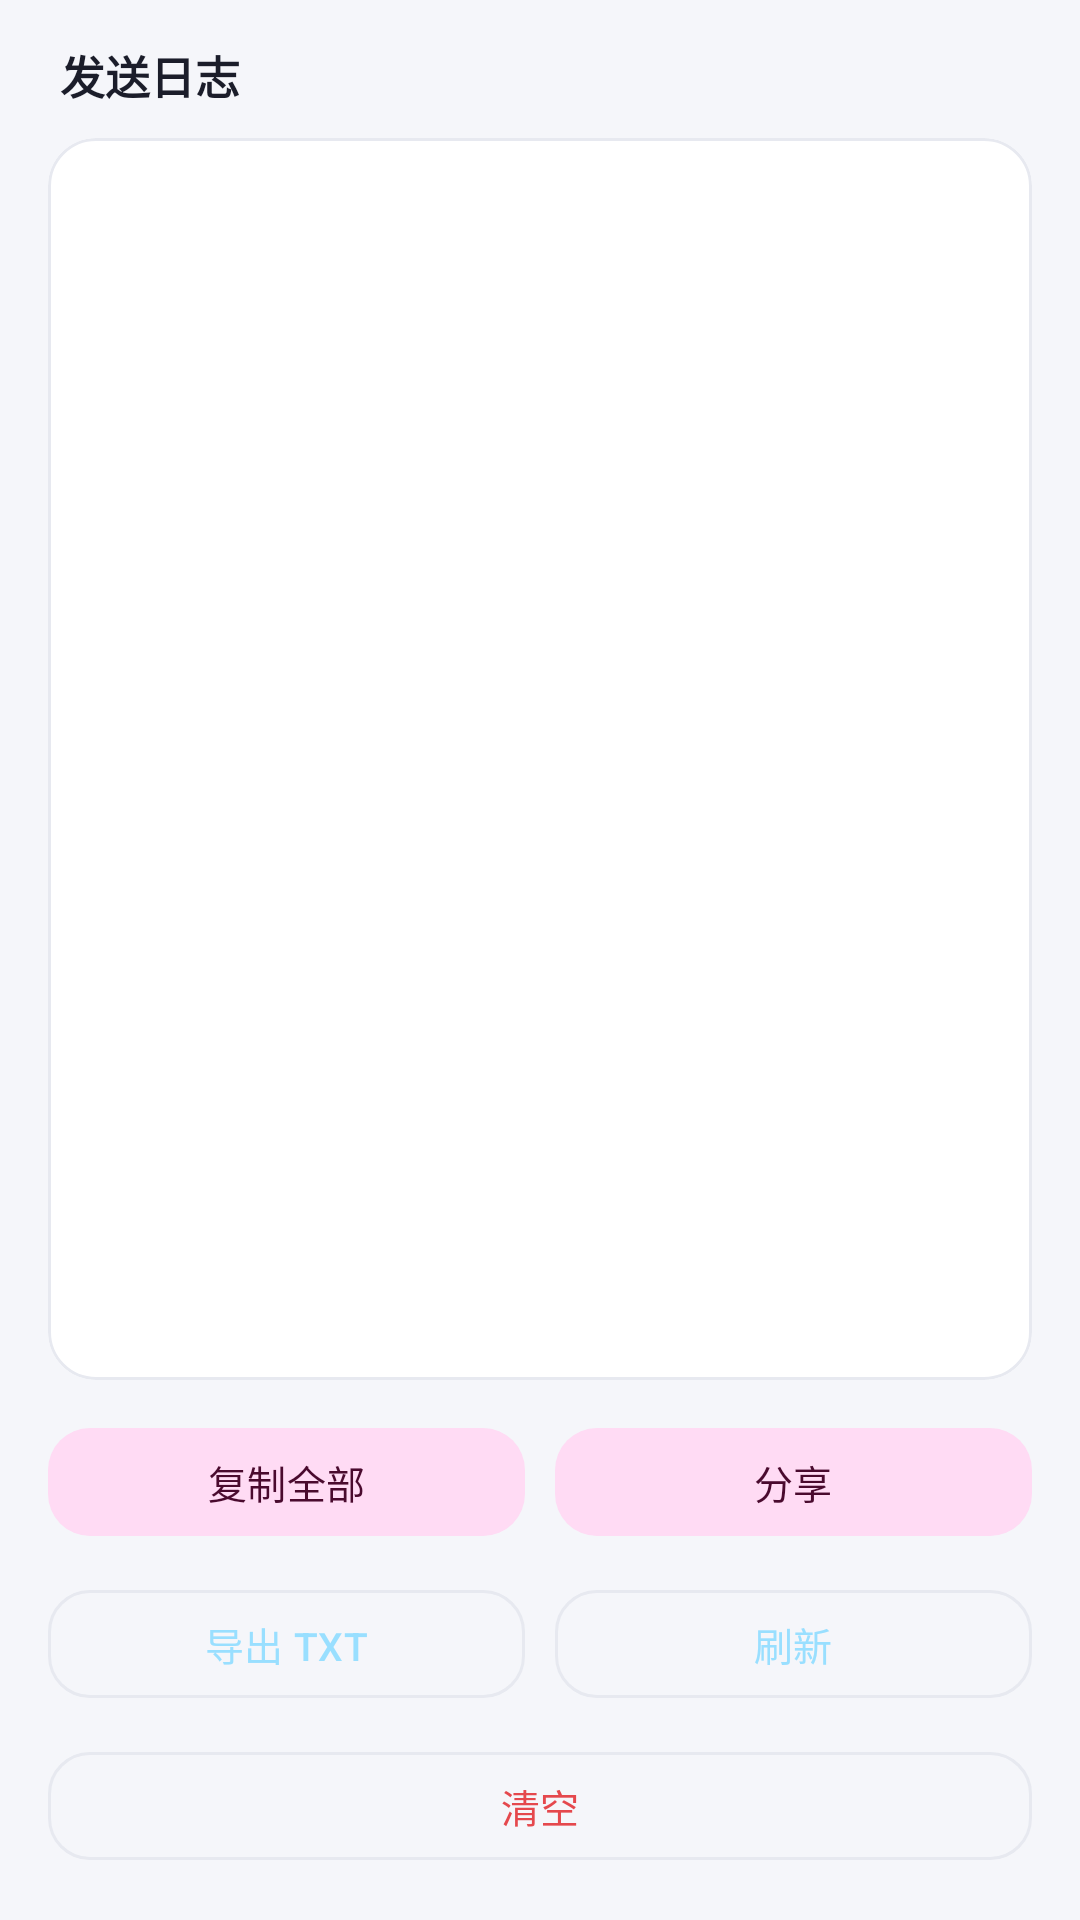

Here is an Android app screen rendered from its layout file. Give the layout XML and the strings, colors and styles it references.
<!-- AndroidManifest.xml: application theme Theme.EmojiChan -->
<!-- res/layout/activity_send_log.xml -->
<?xml version="1.0" encoding="utf-8"?>
<LinearLayout xmlns:android="http://schemas.android.com/apk/res/android"
    xmlns:app="http://schemas.android.com/apk/res-auto"
    android:layout_width="match_parent"
    android:layout_height="match_parent"
    android:background="@color/background"
    android:orientation="vertical">

    <TextView
        android:id="@+id/logHeader"
        android:layout_width="match_parent"
        android:layout_height="wrap_content"
        android:paddingHorizontal="20dp"
        android:paddingTop="14dp"
        android:paddingBottom="10dp"
        android:text="@string/log_title"
        android:textColor="@color/text_primary"
        android:textSize="15sp"
        android:textStyle="bold" />

    <com.google.android.material.card.MaterialCardView
        android:layout_width="match_parent"
        android:layout_height="0dp"
        android:layout_weight="1"
        android:layout_marginHorizontal="16dp"
        android:layout_marginBottom="12dp"
        app:cardBackgroundColor="@color/surface"
        app:cardCornerRadius="16dp"
        app:cardElevation="0dp"
        app:strokeColor="@color/divider"
        app:strokeWidth="1dp">

        <ScrollView
            android:id="@+id/logScroll"
            android:layout_width="match_parent"
            android:layout_height="match_parent"
            android:padding="12dp"
            android:scrollbars="vertical">

            <TextView
                android:id="@+id/logText"
                android:layout_width="match_parent"
                android:layout_height="wrap_content"
                android:textColor="@color/text_primary"
                android:textIsSelectable="true"
                android:textSize="11sp"
                android:typeface="monospace" />
        </ScrollView>
    </com.google.android.material.card.MaterialCardView>

    <LinearLayout
        android:layout_width="match_parent"
        android:layout_height="wrap_content"
        android:orientation="horizontal"
        android:paddingHorizontal="16dp">

        <com.google.android.material.button.MaterialButton
            android:id="@+id/logCopy"
            style="@style/Widget.Material3.Button.TonalButton"
            android:layout_width="0dp"
            android:layout_height="wrap_content"
            android:layout_weight="1"
            android:minHeight="44dp"
            android:text="@string/log_copy"
            android:textSize="13sp"
            app:cornerRadius="14dp" />

        <com.google.android.material.button.MaterialButton
            android:id="@+id/logShare"
            style="@style/Widget.Material3.Button.TonalButton"
            android:layout_width="0dp"
            android:layout_height="wrap_content"
            android:layout_marginStart="10dp"
            android:layout_weight="1"
            android:minHeight="44dp"
            android:text="@string/log_share"
            android:textSize="13sp"
            app:cornerRadius="14dp" />
    </LinearLayout>

    <LinearLayout
        android:layout_width="match_parent"
        android:layout_height="wrap_content"
        android:orientation="horizontal"
        android:paddingHorizontal="16dp"
        android:paddingTop="10dp">

        <com.google.android.material.button.MaterialButton
            android:id="@+id/logExport"
            style="?attr/materialButtonOutlinedStyle"
            android:layout_width="0dp"
            android:layout_height="wrap_content"
            android:layout_weight="1"
            android:minHeight="44dp"
            android:text="@string/log_export"
            android:textSize="13sp"
            app:cornerRadius="14dp" />

        <com.google.android.material.button.MaterialButton
            android:id="@+id/logRefresh"
            style="?attr/materialButtonOutlinedStyle"
            android:layout_width="0dp"
            android:layout_height="wrap_content"
            android:layout_marginStart="10dp"
            android:layout_weight="1"
            android:minHeight="44dp"
            android:text="@string/log_refresh"
            android:textSize="13sp"
            app:cornerRadius="14dp" />
    </LinearLayout>

    <com.google.android.material.button.MaterialButton
        android:id="@+id/logErrorLogs"
        style="?attr/materialButtonOutlinedStyle"
        android:layout_width="match_parent"
        android:layout_height="wrap_content"
        android:layout_marginHorizontal="16dp"
        android:layout_marginTop="10dp"
        android:minHeight="44dp"
        android:textSize="13sp"
        android:visibility="gone"
        app:cornerRadius="14dp" />

    <com.google.android.material.button.MaterialButton
        android:id="@+id/logClear"
        style="?attr/materialButtonOutlinedStyle"
        android:layout_width="match_parent"
        android:layout_height="wrap_content"
        android:layout_marginHorizontal="16dp"
        android:layout_marginTop="10dp"
        android:layout_marginBottom="16dp"
        android:minHeight="44dp"
        android:text="@string/log_clear"
        android:textColor="@color/danger"
        android:textSize="13sp"
        app:cornerRadius="14dp" />
</LinearLayout>
<!-- resources referenced by this layout -->
<resources>
  <color name="background">#F5F6FA</color>
  <color name="danger">#E5484D</color>
  <color name="divider">#E7E9F0</color>
  <color name="surface">#FFFFFF</color>
  <color name="text_primary">#1B1D2A</color>
  <string name="log_clear">清空</string>
  <string name="log_copy">复制全部</string>
  <string name="log_export">导出 TXT</string>
  <string name="log_refresh">刷新</string>
  <string name="log_share">分享</string>
  <string name="log_title">发送日志</string>
  <style name="Theme.EmojiChan" parent="Theme.Material3.Light.NoActionBar">
          <item name="colorPrimary">@color/palette_blue_primary</item>
          <item name="colorOnPrimary">@color/palette_blue_on_primary</item>
          <item name="colorPrimaryContainer">@color/palette_blue_primary_container</item>
          <item name="colorOnPrimaryContainer">@color/palette_blue_on_primary_container</item>
          <item name="colorAccentStroke">@color/palette_blue_stroke</item>
  
          <item name="colorSecondary">@color/palette_blue_secondary</item>
          <item name="colorOnSecondary">@color/palette_blue_on_secondary</item>
          <item name="colorSecondaryContainer">@color/palette_blue_secondary_container</item>
          <item name="colorOnSecondaryContainer">@color/palette_blue_on_secondary_container</item>
  
          <item name="colorSurface">@color/surface</item>
          <item name="colorOnSurface">@color/text_primary</item>
          <item name="colorSurfaceVariant">@color/surface_variant</item>
          <item name="colorOnSurfaceVariant">@color/text_secondary</item>
          <item name="colorSurfaceContainer">@color/surface_variant</item>
          <item name="colorSurfaceContainerHigh">@color/surface_variant</item>
          <item name="colorOutline">@color/divider</item>
          <item name="colorOutlineVariant">@color/divider</item>
          <item name="colorError">@color/danger</item>
  
          
          <item name="colorAccent">@color/palette_blue_stroke</item>
          <item name="android:colorBackground">@color/background</item>
          <item name="android:windowBackground">@color/background</item>
          <item name="android:statusBarColor">@color/background</item>
          <item name="android:windowLightStatusBar">true</item>
          <item name="android:navigationBarColor">@color/surface</item>
          
          <item name="android:windowLightNavigationBar" tools:targetApi="27">true</item>
  
          
          <item name="materialAlertDialogTheme">@style/ThemeOverlay.EmojiChan.Dialog</item>
      </style>
  <color name="palette_blue_primary">#99DFFF</color>
  <color name="palette_blue_on_primary">#06283C</color>
  <color name="palette_blue_primary_container">#DBF4FF</color>
  <color name="palette_blue_on_primary_container">#0B3E52</color>
  <color name="palette_blue_stroke">#2E9FD4</color>
  <color name="palette_blue_secondary">#FF99DF</color>
  <color name="palette_blue_on_secondary">#3A0722</color>
  <color name="palette_blue_secondary_container">#FFDBF4</color>
  <color name="palette_blue_on_secondary_container">#4A0A2E</color>
  <color name="surface_variant">#EEF0F7</color>
  <color name="text_secondary">#6B7080</color>
  <style name="ThemeOverlay.EmojiChan.Dialog" parent="ThemeOverlay.Material3.MaterialAlertDialog">
          <item name="buttonBarPositiveButtonStyle">@style/Widget.EmojiChan.DialogButton</item>
          <item name="buttonBarNegativeButtonStyle">@style/Widget.EmojiChan.DialogButton</item>
          <item name="buttonBarNeutralButtonStyle">@style/Widget.EmojiChan.DialogButton</item>
      </style>
  <style name="Widget.EmojiChan.DialogButton" parent="Widget.Material3.Button.TextButton.Dialog">
          <item name="android:textColor">?attr/colorOnPrimaryContainer</item>
      </style>
</resources>
